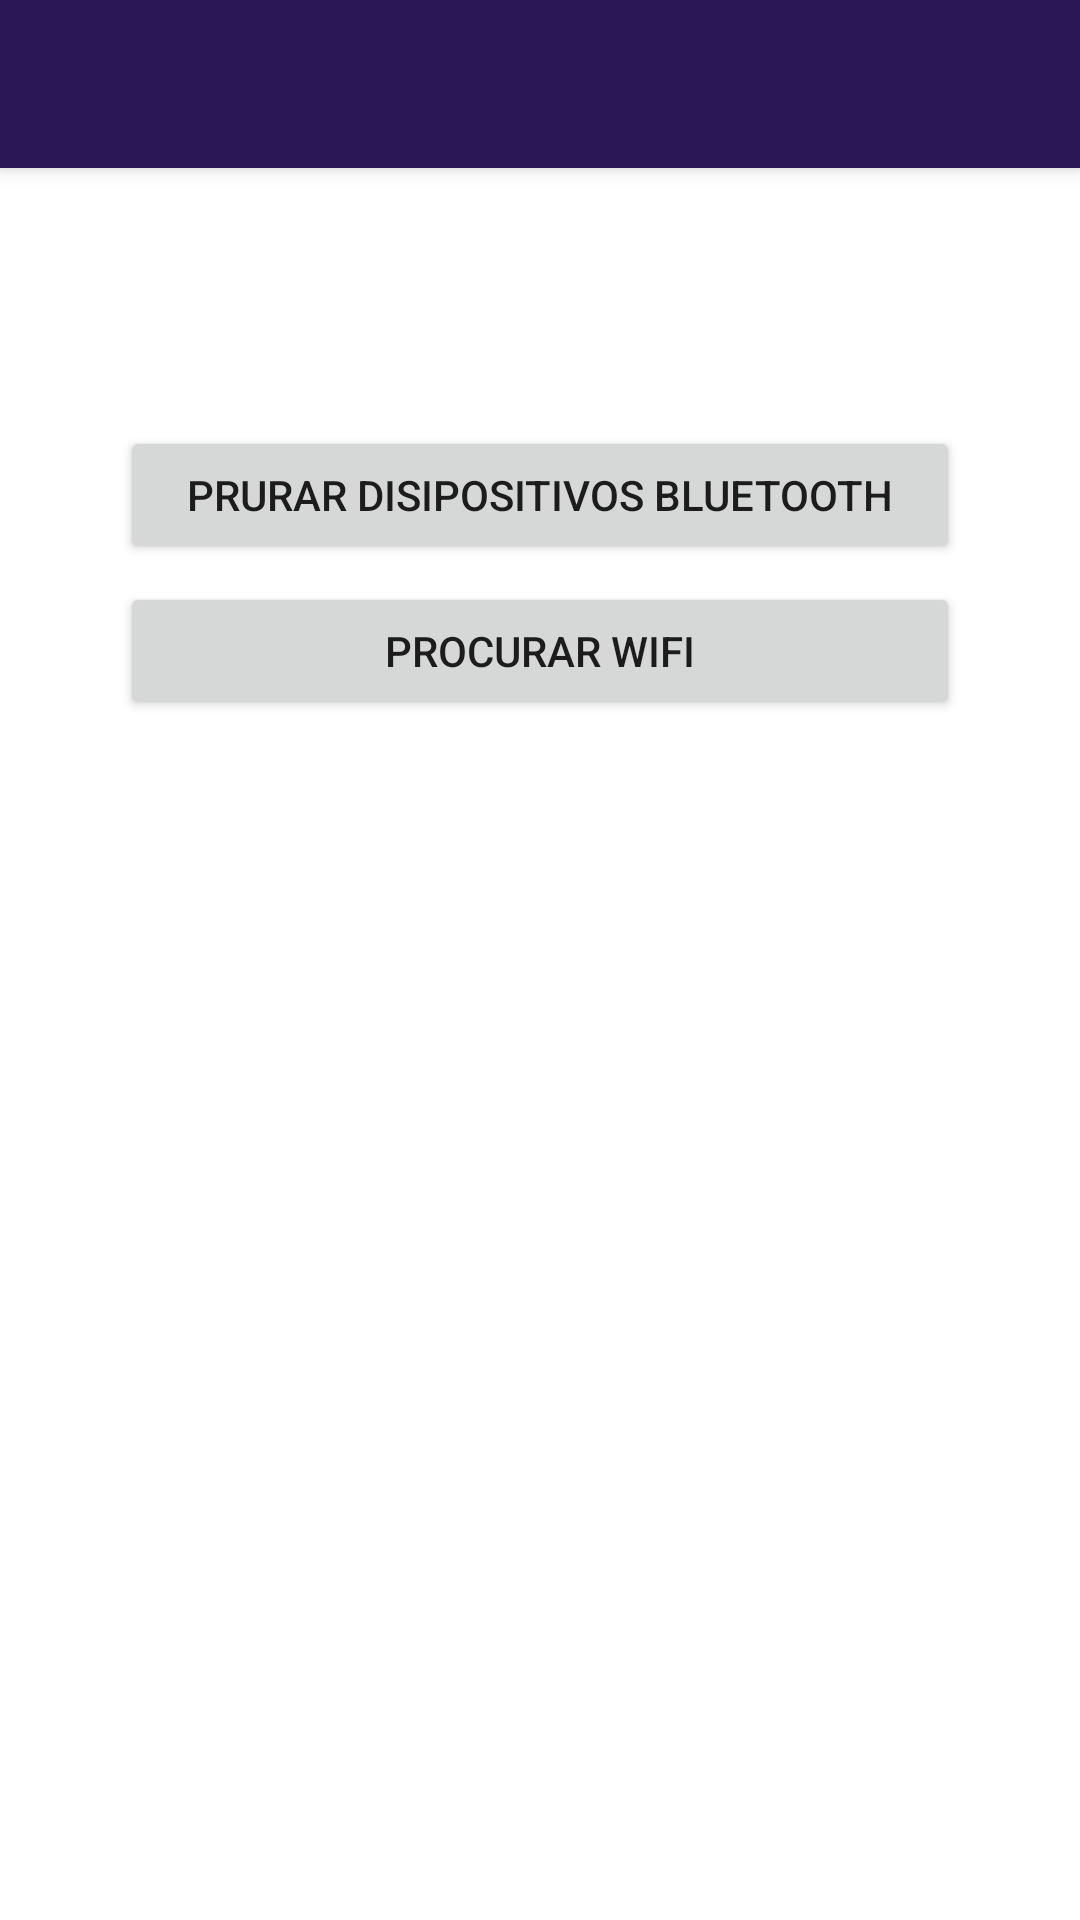

The Android layout XML behind this screen, and the referenced resources:
<!-- AndroidManifest.xml: activity theme AppTheme.NoActionBar -->
<!-- res/layout/activity_main.xml -->
<?xml version="1.0" encoding="utf-8"?>
<android.support.design.widget.CoordinatorLayout xmlns:android="http://schemas.android.com/apk/res/android"
    xmlns:app="http://schemas.android.com/apk/res-auto"
    xmlns:tools="http://schemas.android.com/tools"
    android:layout_width="match_parent"
    android:layout_height="match_parent"
    android:background="@color/white"
    tools:context="com.mobilis.testemenu.MainActivity">

    <ImageView
        android:id="@+id/imageView"
        android:layout_width="750dp"
        android:layout_height="wrap_content"
        android:layout_weight="1"
        app:srcCompat="@drawable/li_azul_3" />

    <android.support.design.widget.AppBarLayout
        android:layout_width="match_parent"
        android:layout_height="wrap_content"
        android:theme="@style/AppTheme.AppBarOverlay">

        <android.support.v7.widget.Toolbar
            android:id="@+id/toolbar"
            android:layout_width="match_parent"
            android:layout_height="?attr/actionBarSize"
            android:background="?attr/colorPrimary"
            android:minHeight="100dp"
            app:popupTheme="@style/AppTheme.PopupOverlay" />

    </android.support.design.widget.AppBarLayout>

    <include
        layout="@layout/content_main"
        android:layout_height="599dp" />


</android.support.design.widget.CoordinatorLayout>
<!-- res/layout/content_main.xml (included above) -->
<?xml version="1.0" encoding="utf-8"?>
<android.support.constraint.ConstraintLayout xmlns:android="http://schemas.android.com/apk/res/android"
    xmlns:app="http://schemas.android.com/apk/res-auto"
    xmlns:tools="http://schemas.android.com/tools"
    android:layout_width="match_parent"
    android:layout_height="match_parent"
    app:layout_behavior="@string/appbar_scrolling_view_behavior"
    tools:context="com.mobilis.testemenu.MainActivity"
    tools:showIn="@layout/activity_main">

    <Button
        android:id="@+id/button_bt"
        android:layout_width="280dp"
        android:layout_height="46dp"
        android:layout_marginLeft="8dp"
        android:layout_marginRight="8dp"
        android:layout_marginTop="86dp"
        android:text="Prurar Disipositivos Bluetooth"
        app:layout_constraintLeft_toLeftOf="parent"
        app:layout_constraintRight_toRightOf="parent"
        app:layout_constraintTop_toTopOf="parent"
        tools:layout_editor_absoluteY="83dp"
        tools:layout_editor_absoluteX="25dp" />

    <Button
        android:id="@+id/button_wifi"
        android:layout_width="280dp"
        android:layout_height="46dp"
        android:text="Procurar Wifi"
        android:layout_marginRight="8dp"
        app:layout_constraintRight_toRightOf="parent"
        android:layout_marginLeft="8dp"
        app:layout_constraintLeft_toLeftOf="parent"
        app:layout_constraintTop_toTopOf="parent"
        android:layout_marginTop="138dp" />

</android.support.constraint.ConstraintLayout>
<!-- resources referenced by this layout -->
<resources>
  <!-- drawable li_azul_3: png bitmap (drawable, 644073 bytes) -->
  <style name="AppTheme.AppBarOverlay" parent="ThemeOverlay.AppCompat.Dark.ActionBar" />
  <style name="AppTheme.PopupOverlay" parent="ThemeOverlay.AppCompat.Light" />
  <style name="AppTheme.NoActionBar">
          <item name="windowActionBar">false</item>
          <item name="windowNoTitle">true</item>
      </style>
  <!-- not gathered from this repository: default colours our renderer supplied (Android Studio template values) -->
  <color name="white">#FFFFFFFF</color>
</resources>
